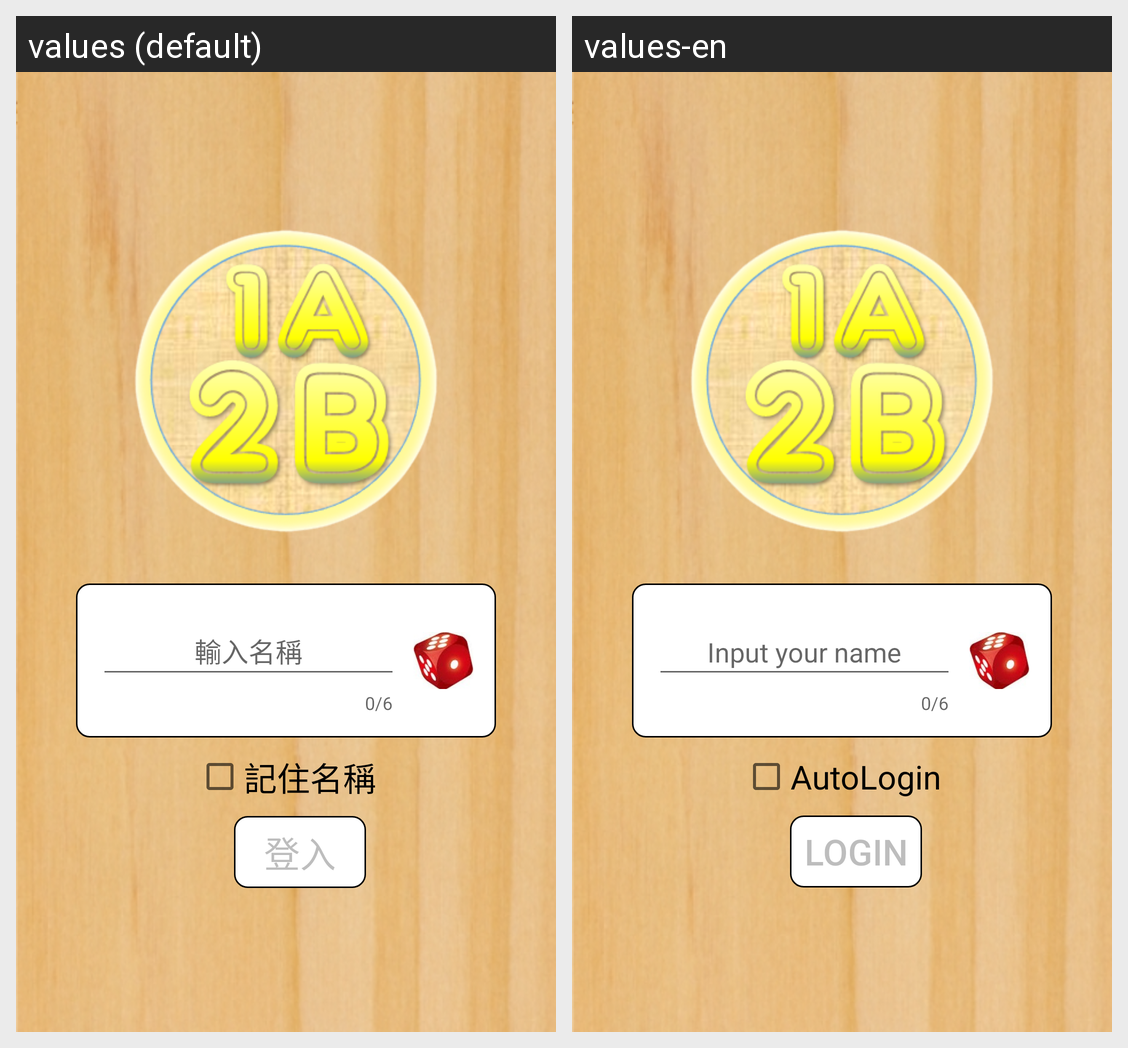

Here is an Android app screen in its default locale and in the app's own translations. Write out the translated-string differences for the strings that appear on this screen.
Android screen res/layout/activity_main.xml rendered under 2 locales, left to right: values (default), values-en. Device: Nexus 5 (rendered at 1080×1920; each locale shown at half size, 540×960, under a caption strip naming it); theme AppTheme.
Strings drawn on this screen, with the default value and each locale's value (text and hints the layout hard-codes, and strings that could not be matched under every locale, appear in the picture but are not listed):

inputName
  values: 輸入名稱
  values-en: Input your name

recordName
  values: 記住名稱
  values-en: AutoLogin

login
  values: 登入
  values-en: Login
